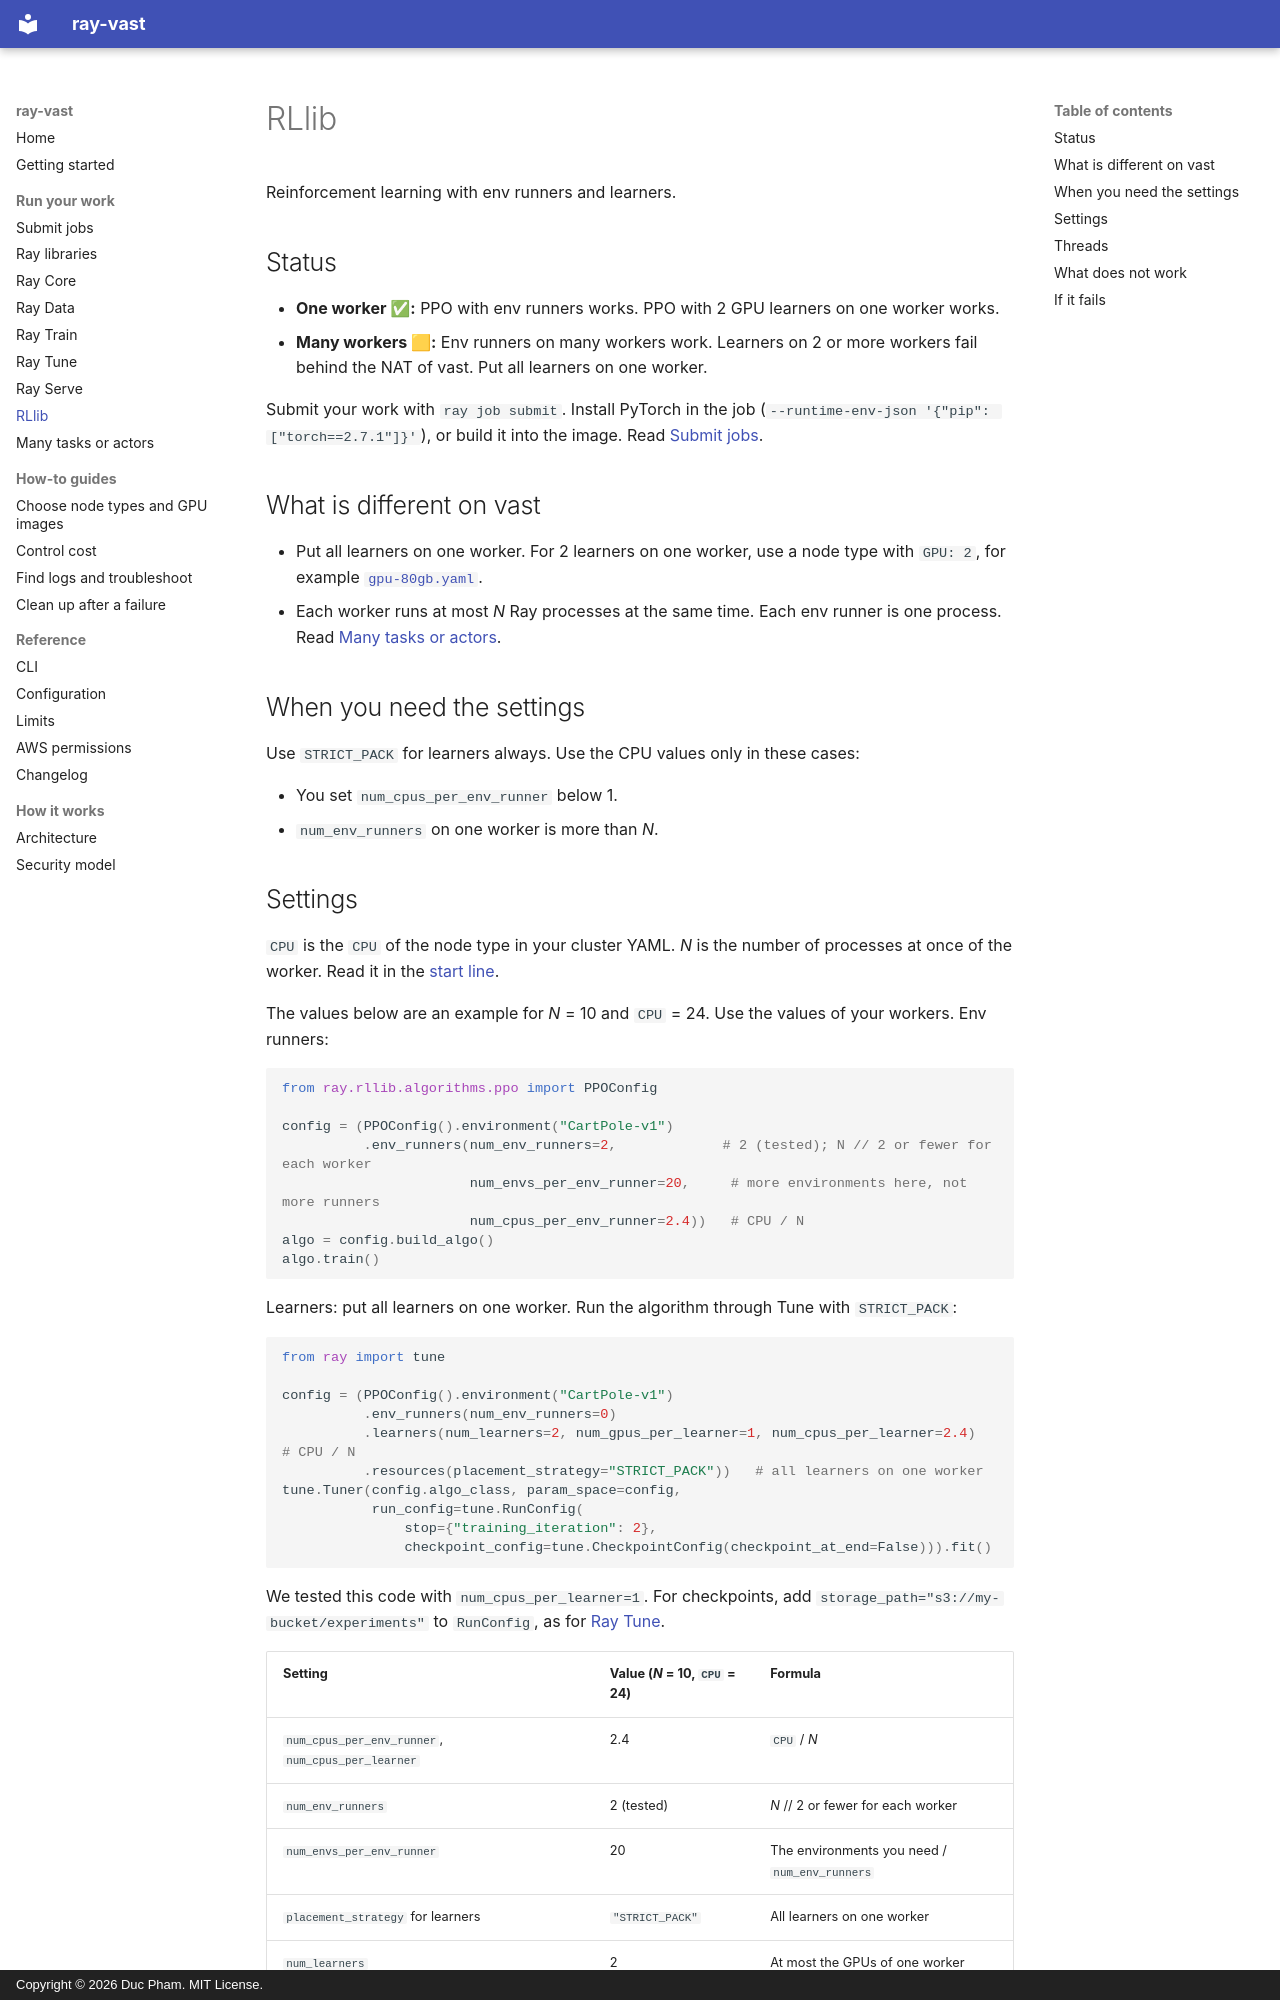

repository: duc-ph/ray-vast · page: libraries/rllib/index.html · generator: mkdocs · copyright: Copyright © 2026 Duc Pham. MIT License.

# RLlib

Reinforcement learning with env runners and learners.

## Status

- **One worker ✅:** PPO with env runners works. PPO with 2 GPU learners on one worker works.
- **Many workers 🟨:** Env runners on many workers work. Learners on 2 or more workers fail behind the NAT of vast. Put all learners on one worker.

Submit your work with `ray job submit`. Install PyTorch in the job (`--runtime-env-json '{"pip": ["torch==2.7.1"]}'`), or build it into the image. Read [Submit jobs](jobs.md).

## What is different on vast

- Put all learners on one worker. For 2 learners on one worker, use a node type with `GPU: 2`, for example [`gpu-80gb.yaml`](https://github.com/duc-ph/ray-vast/blob/main/src/ray_vast/examples/gpu-80gb.yaml).
- Each worker runs at most *N* Ray processes at the same time. Each env runner is one process. Read [Many tasks or actors](many-tasks.md).

## When you need the settings

Use `STRICT_PACK` for learners always. Use the CPU values only in these cases:

- You set `num_cpus_per_env_runner` below 1.
- `num_env_runners` on one worker is more than *N*.
